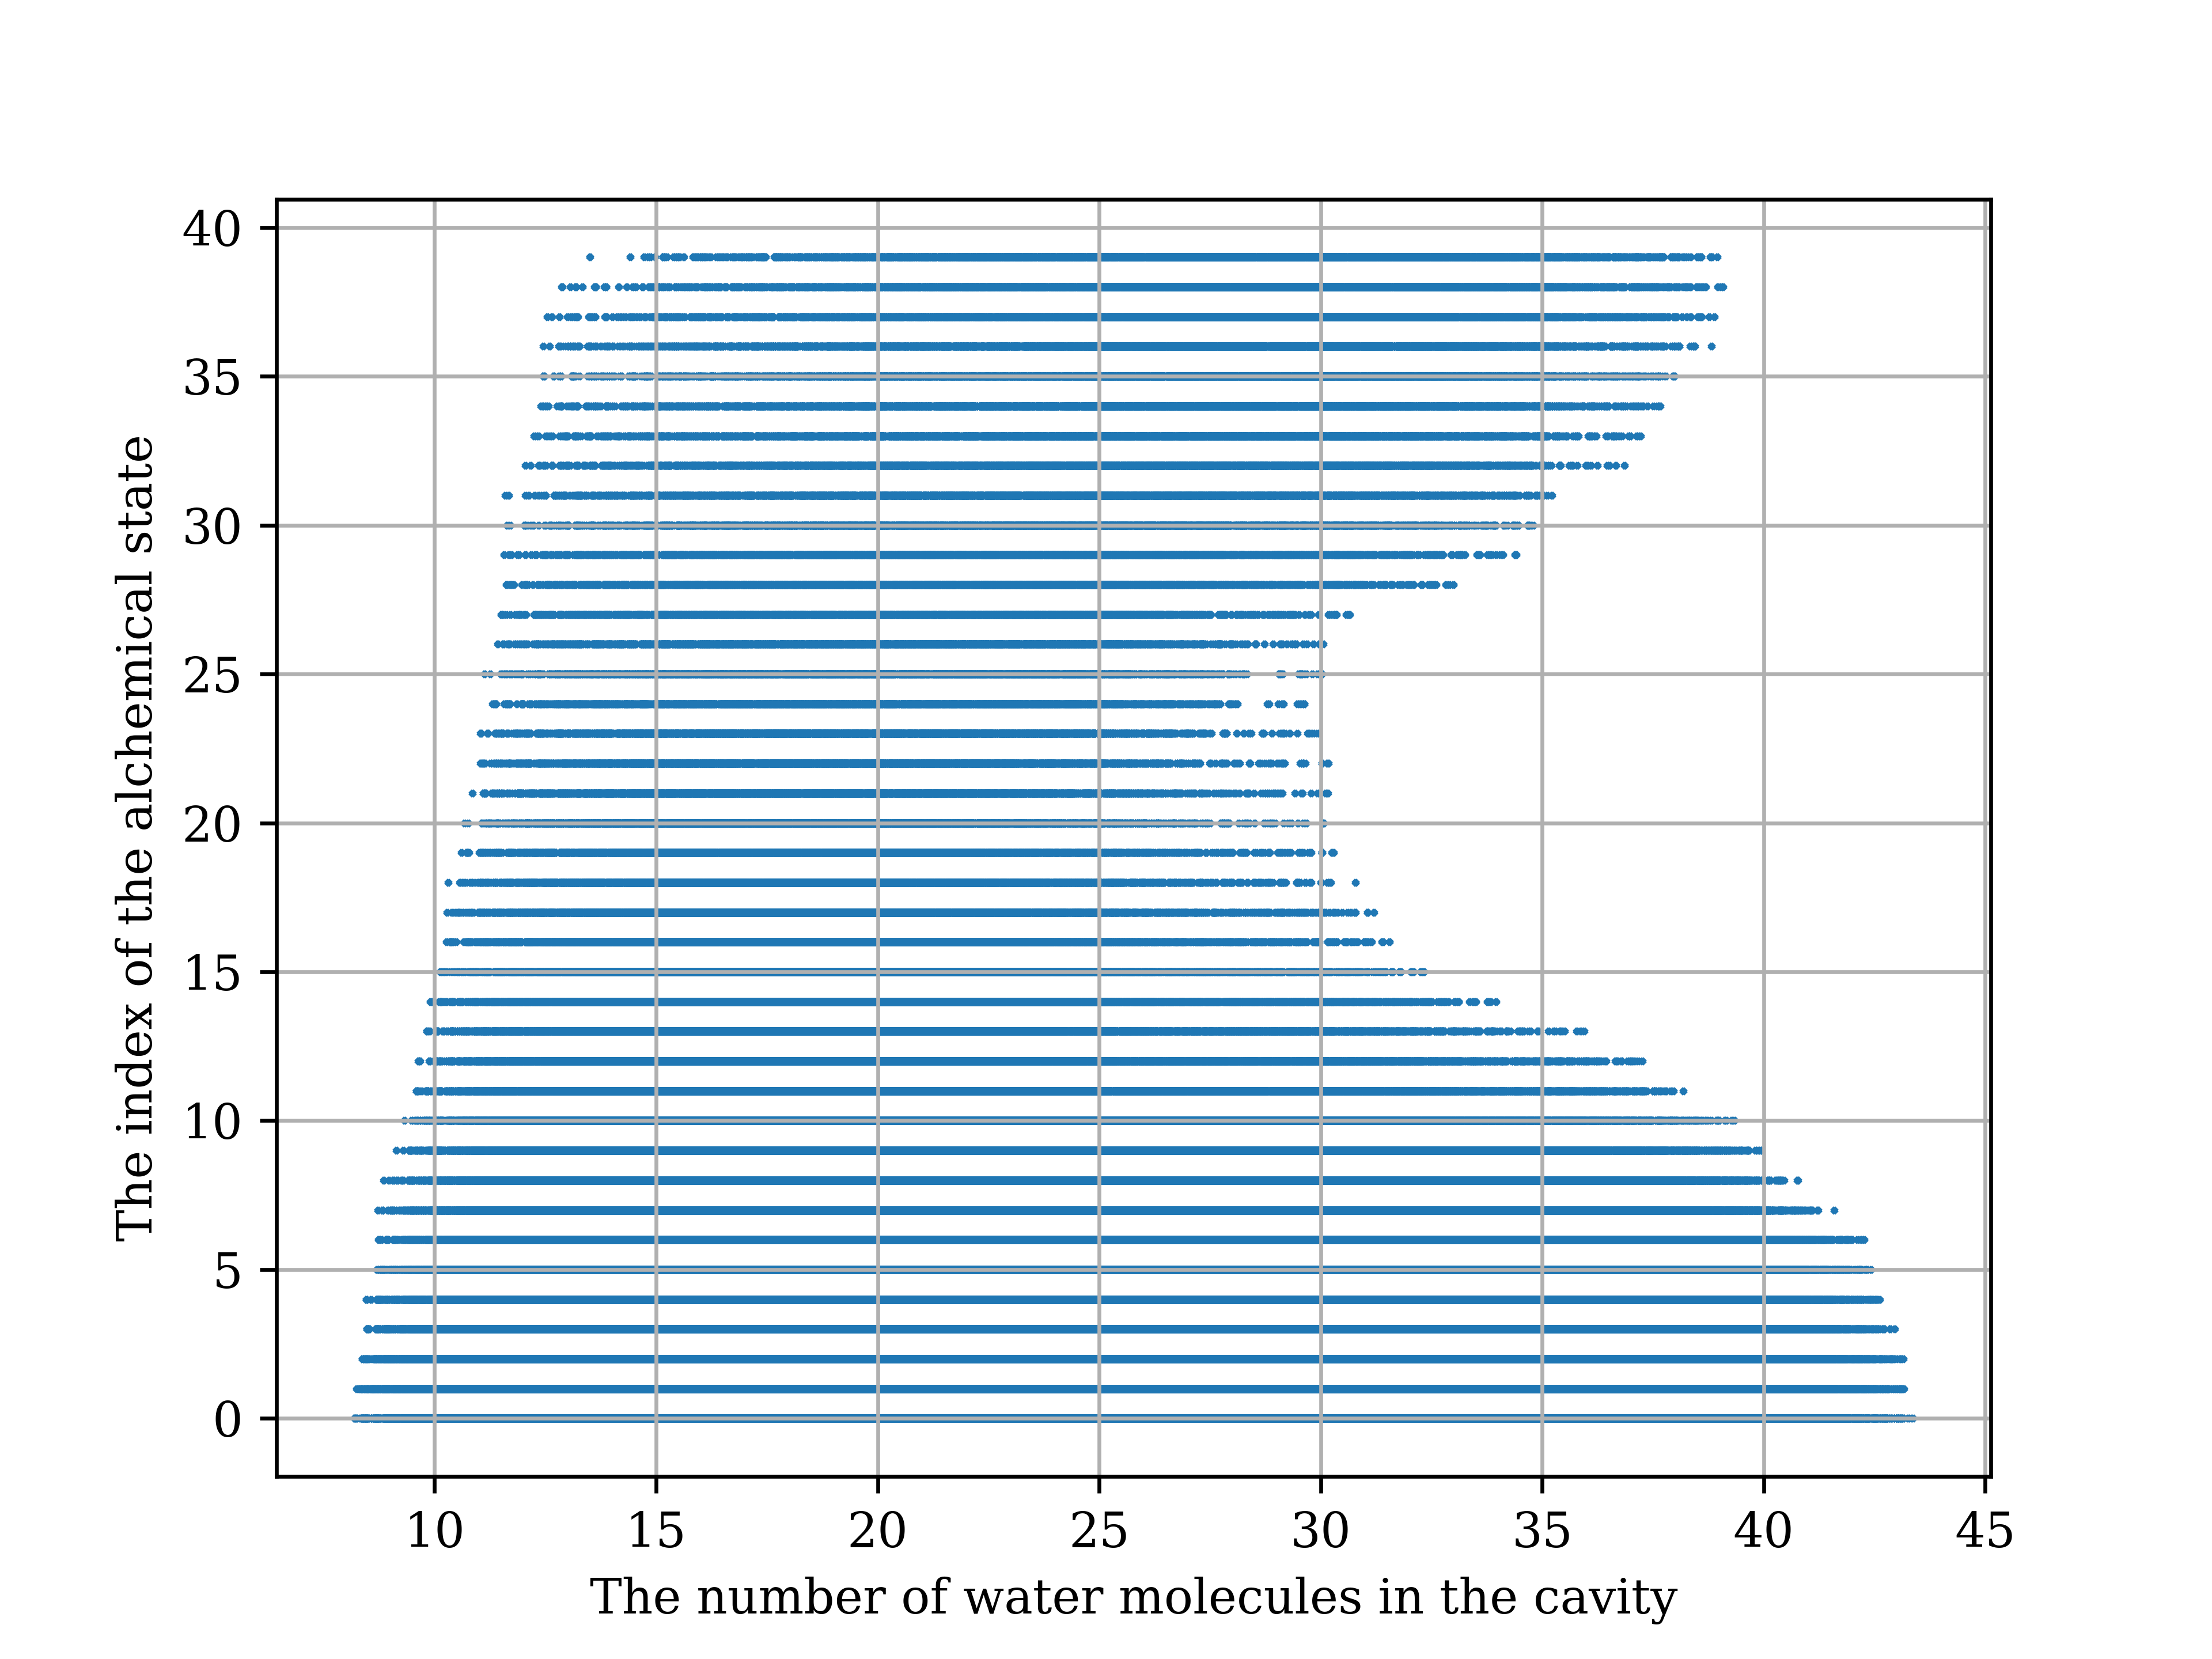

Source code (Python):
import numpy as np
import matplotlib.pyplot as plt
from matplotlib import rc

rc('font', **{
    'family': 'sans-serif',
    'sans-serif': ['DejaVu Sans'],
    'size': 10
    })

# Set the font used for MathJax - more on this later
rc('mathtext', **{'default': 'regular'})
plt.rc('font', family='serif')

N, Lambda = [], []
infile = open('COLVAR', 'r')
lines = infile.readlines()
infile.close()

for line in lines:
    if line[0] != '#' and line[0] != '@' and len(line.split()) == 4:
        N.append(float(line.split()[1]))
        Lambda.append(float(line.split()[2]))

plt.figure()
plt.scatter(N, Lambda, marker='x', s=0.5)
plt.xlabel('The number of water molecules in the cavity')
plt.ylabel('The index of the alchemical state')
plt.grid()
plt.savefig('diffusion_2d.png', dpi=600)
